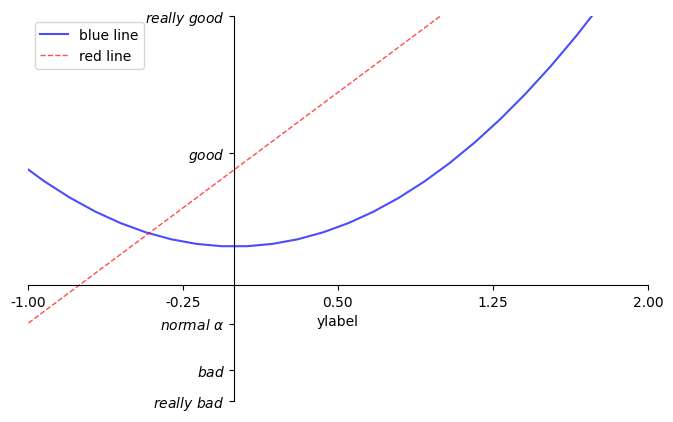

Source code (Python):
import matplotlib.pyplot as plt
import numpy as np
from pylab import *  
mpl.rcParams['font.sans-serif'] = ['SimHei'] 
mpl.rcParams['axes.unicode_minus'] = False 


# 定义点
x = np.linspace(-3, 3, 50)
# 定义线
y1 = 2*x + 1
y2 = x**2

# plt.figure()
# plt.plot(x,y1)
# 定义窗体
plt.figure(num=3, figsize=(8,5))
# 定义轴长
plt.xlim((-1,2))
plt.ylim((-2,3))
# 定义轴名
plt.xlabel('xlabel')
plt.xlabel('ylabel')

new_ticks =  np.linspace(-1, 2, 5)
plt.xticks(new_ticks)
# 定义轴点替换标签
plt.yticks([-2, -1.6, -1, 1.22, 3],
          [r'$really\ bad$', r'$bad$',r'$normal\ \alpha$',r'$good$',r'$really\ good$'])

# gca = "get current axis"
# 脊梁偏移
ax = plt.gca()
ax.spines['right'].set_color('none')
ax.spines['top'].set_color('none')
ax.xaxis.set_ticks_position('bottom')
ax.yaxis.set_ticks_position('left')
ax.spines['bottom'].set_position(('data', -.5))
ax.spines['left'].set_position(('data',0))
# outward, axes

l1, = plt.plot(x,y2,label = 'up', color = 'b', alpha = 0.7 )
l2, = plt.plot(x,y1,color = 'red',alpha = 0.7, linewidth = 1.0, linestyle = '--', label='down')
# 传参到handles里必须复制后加上','
# 定义图例
# labels会替换掉线性的label
plt.legend(handles=[l1, l2], labels=['blue line', 'red line'], loc= 'best')
plt.show()